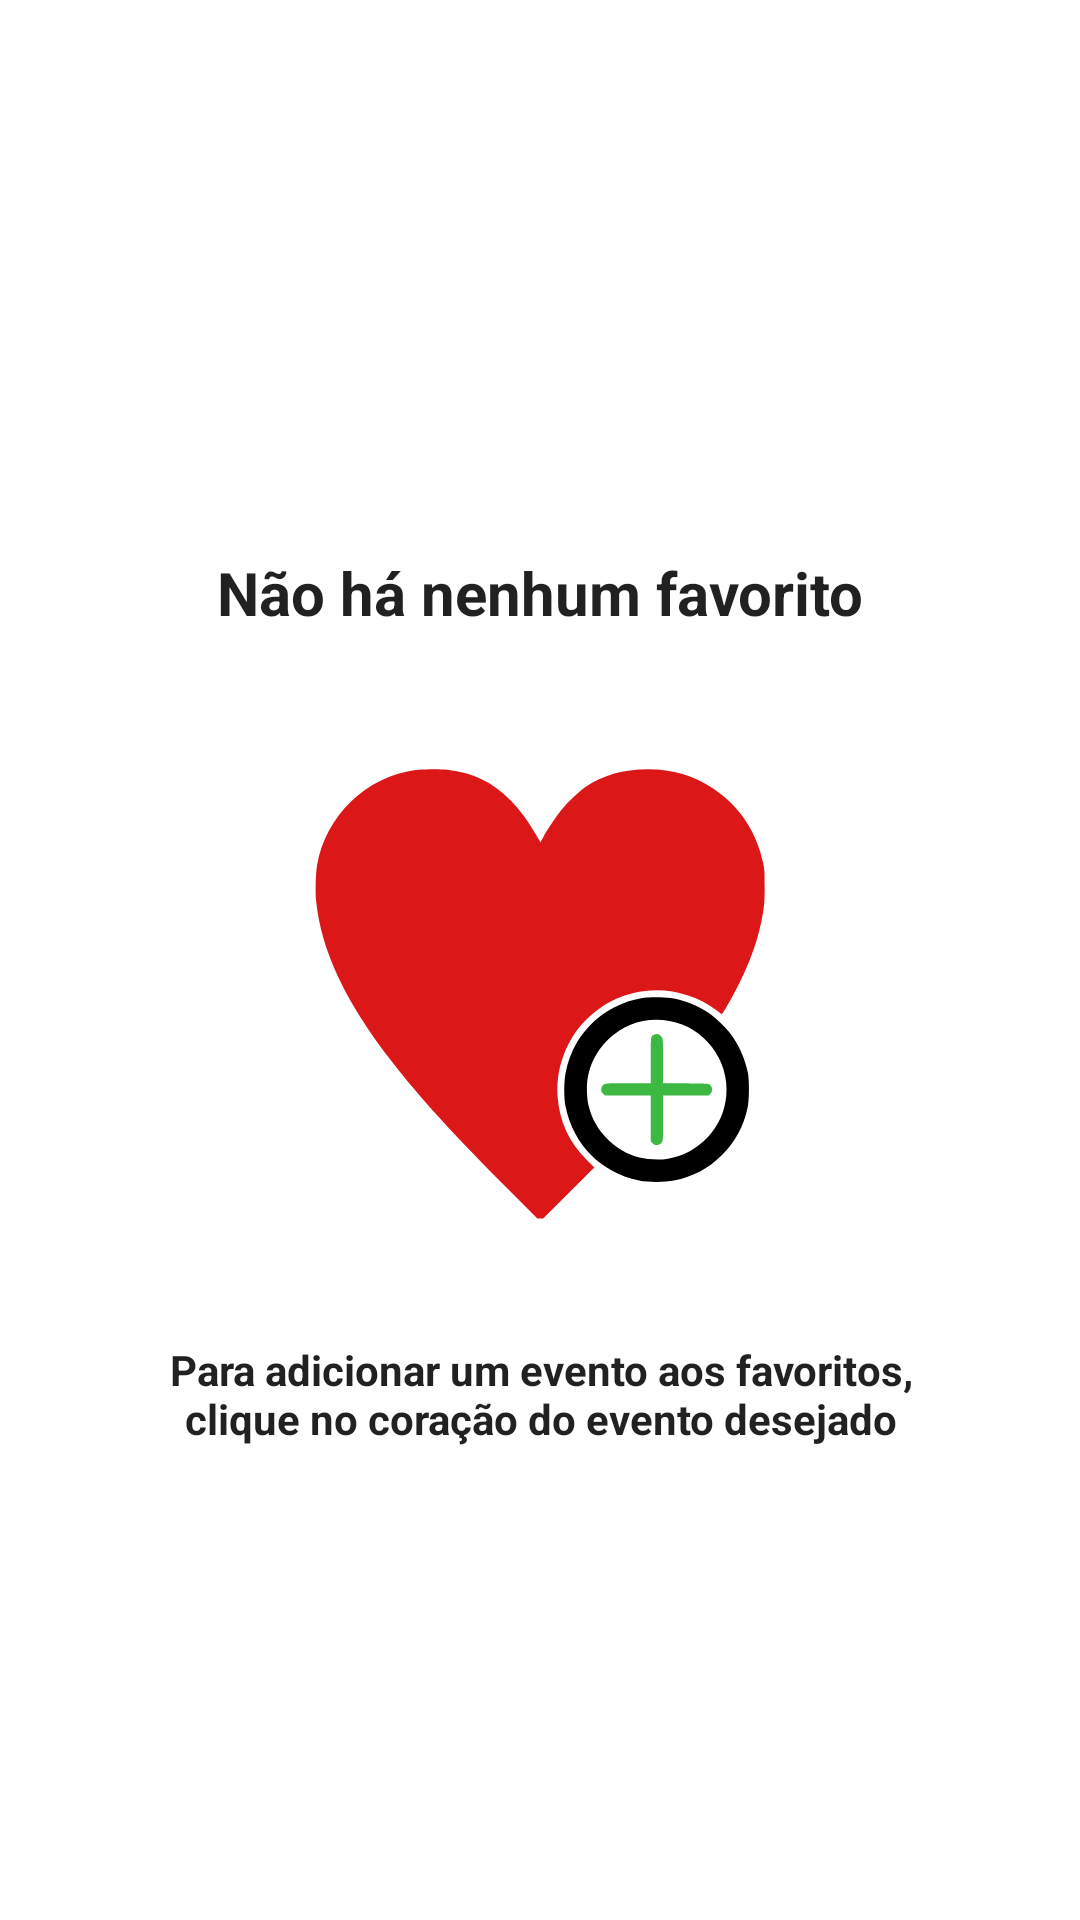

Reconstruct the res/layout file that produces this screen, plus the resources it refers to.
<!-- AndroidManifest.xml: application theme Theme.Events -->
<!-- res/layout/favorites_empty.xml -->
<?xml version="1.0" encoding="utf-8"?>
<androidx.constraintlayout.widget.ConstraintLayout xmlns:android="http://schemas.android.com/apk/res/android"
    xmlns:app="http://schemas.android.com/apk/res-auto"
    android:layout_width="match_parent"
    android:layout_height="match_parent">


    <TextView
        android:id="@+id/txt_description_empty_favorites"
        android:layout_width="wrap_content"
        android:layout_height="wrap_content"
        android:text="@string/nao_ha_favoritos"
        android:textColor="?android:attr/textColorPrimary"
        android:textSize="20sp"
        android:textStyle="bold"
        app:layout_constraintBottom_toBottomOf="parent"
        app:layout_constraintEnd_toEndOf="parent"
        app:layout_constraintStart_toStartOf="parent"
        app:layout_constraintTop_toTopOf="parent"
        app:layout_constraintVertical_bias="0.3" />

    <ImageView
        android:id="@+id/img_favorites_empty_favorites"
        android:layout_width="200dp"
        android:layout_height="200dp"
        android:layout_marginTop="20dp"
        android:src="@drawable/image_favorites"
        app:layout_constraintEnd_toEndOf="parent"
        app:layout_constraintStart_toStartOf="parent"
        app:layout_constraintTop_toBottomOf="@id/txt_description_empty_favorites" />

    <TextView
        android:id="@+id/txt_sub_empty_favorites"
        android:layout_width="wrap_content"
        android:layout_height="wrap_content"
        android:layout_marginStart="10dp"
        android:layout_marginTop="16dp"
        android:layout_marginEnd="20dp"
        android:paddingStart="50dp"
        android:paddingEnd="50dp"
        android:text="@string/adicionar_evento_favoritos"
        android:textAlignment="center"
        android:textColor="?android:attr/textColorPrimary"
        android:textSize="14sp"
        android:textStyle="bold"
        app:layout_constraintEnd_toEndOf="parent"
        app:layout_constraintHorizontal_bias="0.333"
        app:layout_constraintStart_toStartOf="parent"
        app:layout_constraintTop_toBottomOf="@id/img_favorites_empty_favorites"
        app:layout_goneMarginEnd="10dp" />

</androidx.constraintlayout.widget.ConstraintLayout>
<!-- resources referenced by this layout -->
<resources>
  <!-- drawable image_favorites: vector/xml drawable (drawable, 2429 chars, omitted) -->
  <string name="adicionar_evento_favoritos">Para adicionar um evento aos favoritos, clique no coração do evento desejado</string>
  <string name="nao_ha_favoritos">Não há nenhum favorito</string>
  <style name="Theme.Events" parent="Theme.MaterialComponents.Light.NoActionBar">
          <item name="colorPrimary">@color/green</item>
          <item name="colorPrimaryVariant">@color/purple_700</item>
          <item name="colorOnPrimary">@color/white</item>
          
          <item name="colorSecondary">@color/teal_200</item>
          <item name="colorSecondaryVariant">@color/teal_700</item>
          <item name="colorOnSecondary">@color/black</item>
          <item name="android:statusBarColor" tools:targetApi="l">@color/white</item>
          <item name="android:windowLightStatusBar" tools:targetApi="23">true</item>
  
          <item name="android:textViewStyle">@style/eventsTextViewStyle</item>
          <item name="android:windowEnterTransition" tools:targetApi="lollipop">@android:transition/slide_bottom</item>
          <item name="android:windowExitTransition" tools:targetApi="lollipop">@android:transition/explode</item>
  
      </style>
  <color name="green">#3DB842</color>
  <color name="purple_700">#FF3700B3</color>
  <color name="white">#FFFFFFFF</color>
  <color name="teal_200">#FF03DAC5</color>
  <color name="teal_700">#FF018786</color>
  <color name="black">#FF000000</color>
  <style name="eventsTextViewStyle" parent="android:Widget.TextView">
          <item name="fontFamily">@font/nunito_light</item>
          <item name="android:textColor">@color/gray_more</item>
      </style>
  <color name="gray_more">#5E5C5C</color>
</resources>
